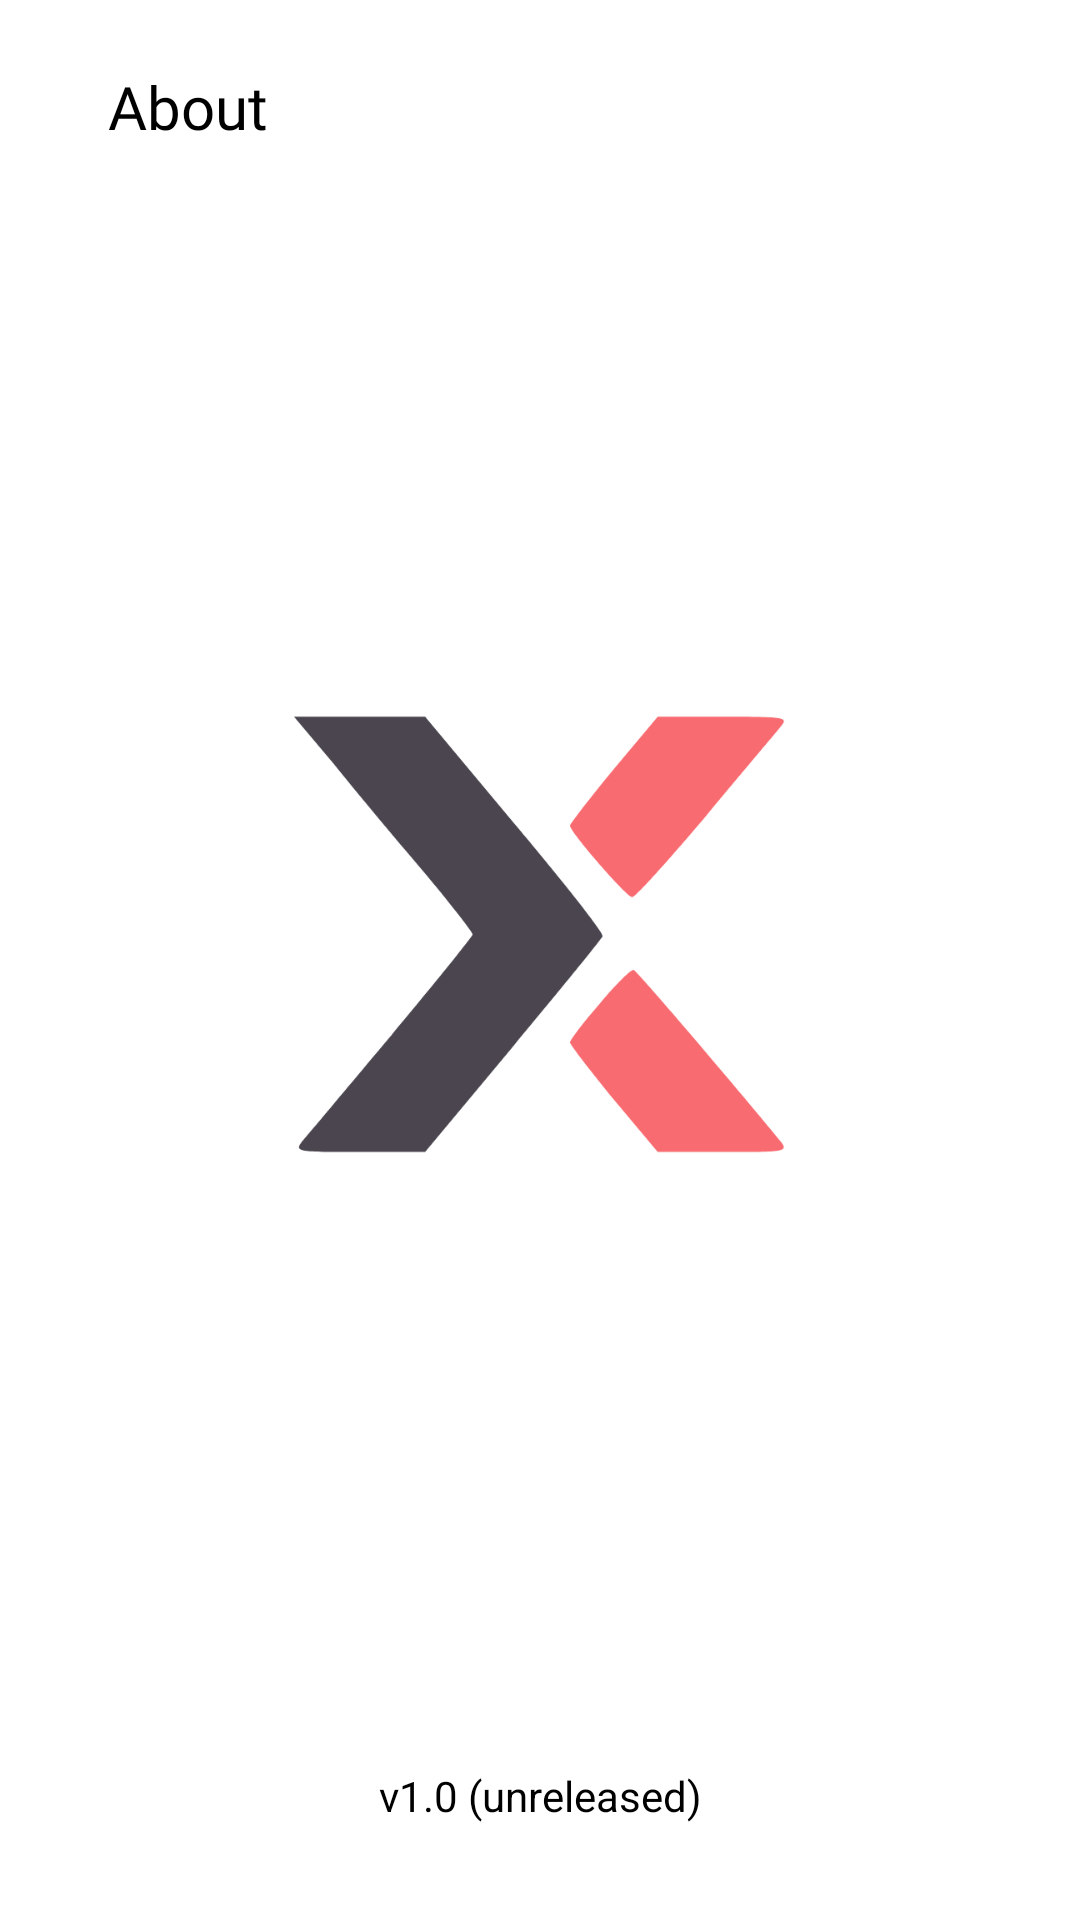

Layout XML and referenced resources for this Android screen:
<!-- AndroidManifest.xml: application theme AppTheme -->
<!-- res/layout/fragment_about.xml -->
<?xml version="1.0" encoding="utf-8"?>
<androidx.constraintlayout.widget.ConstraintLayout xmlns:android="http://schemas.android.com/apk/res/android"
    xmlns:app="http://schemas.android.com/apk/res-auto"
    xmlns:tools="http://schemas.android.com/tools"
    android:layout_width="match_parent"
    android:layout_height="match_parent">

    <ImageButton
        android:id="@+id/fragmentAboutBackButton"
        android:layout_width="wrap_content"
        android:layout_height="wrap_content"
        android:layout_marginStart="@dimen/screen_width_margin"
        android:layout_marginTop="24dp"
        android:background="#00FFFFFF"
        android:contentDescription="Back Button"
        android:scaleX="1.2"
        android:scaleY="1.2"
        android:src="@drawable/baseline_chevron_left_24"
        app:layout_constraintStart_toStartOf="parent"
        app:layout_constraintTop_toTopOf="parent" />

    <TextView
        android:id="@+id/fragmentAboutTitle"
        android:layout_width="wrap_content"
        android:layout_height="0dp"
        android:layout_marginStart="12dp"
        android:layout_marginTop="22dp"
        android:fontFamily="@font/montserrat_semibold"
        android:text="@string/fragment_about_title"
        android:textColor="@color/black"
        android:textSize="20sp"
        app:layout_constraintStart_toEndOf="@+id/fragmentAboutBackButton"
        app:layout_constraintTop_toTopOf="parent" />

    <ImageView
        android:id="@+id/appIcon"
        android:layout_width="200dp"
        android:layout_height="200dp"
        android:scaleX="2"
        android:scaleY="2"
        android:src="@drawable/ic_launcher_foreground"
        app:layout_constraintBottom_toBottomOf="parent"
        app:layout_constraintEnd_toEndOf="parent"
        app:layout_constraintStart_toStartOf="parent"
        app:layout_constraintTop_toTopOf="parent"
        app:layout_constraintVertical_bias="0.48" />

    <TextView
        android:id="@+id/appVersionName"
        android:layout_width="wrap_content"
        android:layout_height="wrap_content"
        android:layout_marginBottom="32dp"
        android:text="@string/app_version"
        android:textColor="@color/black"
        app:layout_constraintBottom_toBottomOf="parent"
        app:layout_constraintEnd_toEndOf="parent"
        app:layout_constraintHorizontal_bias="0.5"
        app:layout_constraintStart_toStartOf="parent" />


</androidx.constraintlayout.widget.ConstraintLayout>
<!-- resources referenced by this layout -->
<resources>
  <color name="black">#FF000000</color>
  <dimen name="screen_width_margin">24dp</dimen>
  <!-- drawable ic_launcher_foreground (drawable) -->
  <vector xmlns:android="http://schemas.android.com/apk/res/android"
      android:width="108dp"
      android:height="108dp"
      android:viewportWidth="108"
      android:viewportHeight="108">
    <group android:scaleX="0.72"
        android:scaleY="0.72"
        android:translateX="15.12"
        android:translateY="15.12">
      <path
          android:pathData="M28.19,32.71C30.84,36.01 35.85,42.02 39.36,46.1C42.79,50.18 45.58,53.76 45.58,54.05C45.58,54.26 41,59.99 35.42,66.65C29.76,73.38 24.75,79.39 24.18,80.03C23.32,81.18 23.82,81.25 31.41,81.25H39.64L50.67,68.01C56.68,60.78 61.76,54.55 61.83,54.26C61.98,53.9 57.04,47.6 50.81,40.23L39.64,26.84H31.41H23.25L28.19,32.71Z"
          android:fillColor="#4A454E"/>
      <path
          android:pathData="M63.19,33.43C60.19,37.08 57.75,40.23 57.75,40.45C57.75,41.23 64.84,49.39 65.56,49.39C65.91,49.39 70,44.88 74.65,39.37C79.23,33.86 83.52,28.78 84.1,28.06C85.1,26.92 84.74,26.84 76.94,26.84H68.71L63.19,33.43Z"
          android:fillColor="#F86B70"/>
      <path
          android:pathData="M61.48,62.71C59.4,65.07 57.75,67.29 57.75,67.58C57.75,67.79 60.19,71.01 63.19,74.66L68.71,81.25H76.94C84.53,81.25 85.03,81.18 84.17,80.03C77.87,72.37 66.13,58.63 65.7,58.49C65.41,58.41 63.48,60.28 61.48,62.71Z"
          android:fillColor="#F86B70"/>
    </group>
  </vector>
  <string name="app_version">v1.0 (unreleased)</string>
  <string name="fragment_about_title">About</string>
  <color name="md_theme_light_primary">#AB323B</color>
  <color name="md_theme_light_onPrimary">#FFFFFF</color>
  <color name="md_theme_light_primaryContainer">#FFDAD9</color>
  <color name="md_theme_light_onPrimaryContainer">#410008</color>
  <color name="md_theme_light_secondary">#5E4FB4</color>
  <color name="md_theme_light_onSecondary">#FFFFFF</color>
  <color name="md_theme_light_secondaryContainer">#E5DEFF</color>
  <color name="md_theme_light_onSecondaryContainer">#1A0063</color>
  <color name="md_theme_light_tertiary">#984060</color>
  <color name="md_theme_light_onTertiary">#FFFFFF</color>
  <color name="md_theme_light_tertiaryContainer">#FFD9E2</color>
  <color name="md_theme_light_onTertiaryContainer">#3E001D</color>
  <color name="md_theme_light_error">#BA1A1A</color>
  <color name="md_theme_light_errorContainer">#FFDAD6</color>
  <color name="md_theme_light_onError">#FFFFFF</color>
  <color name="md_theme_light_onErrorContainer">#410002</color>
  <color name="md_theme_light_background">#FFFBFF</color>
  <color name="md_theme_light_onBackground">#201A1A</color>
  <color name="md_theme_light_surface">#FFFBFF</color>
  <color name="md_theme_light_onSurface">#201A1A</color>
  <color name="md_theme_light_surfaceVariant">#F4DDDC</color>
  <color name="md_theme_light_onSurfaceVariant">#524343</color>
  <color name="md_theme_light_outline">#857372</color>
  <color name="md_theme_light_inverseOnSurface">#FBEEED</color>
  <color name="md_theme_light_inverseSurface">#362F2E</color>
  <color name="md_theme_light_inversePrimary">#FFB3B2</color>
</resources>
